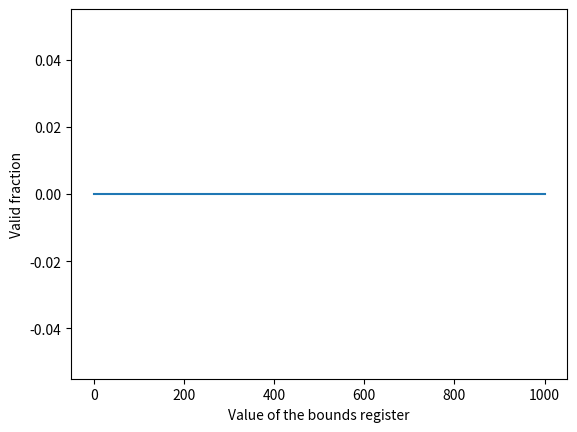

Source code (Python):
import os
import random
import matplotlib as mpl
import matplotlib.pyplot as plt
import numpy as np

x = np.linspace(0, 1000, 20)

y = []
for i in range(0, 1000, 50):
    seed = random.randint(0, 1000);
    random.seed(seed);
    y.append(int(os.popen(
        "./relocation.py -n 1000 -l " + str(i) + " -c | grep VALID | wc -l"
        ).read()[:-1]))

plt.plot(x, y)
plt.xlabel("Value of the bounds register")
plt.ylabel("Valid fraction")
plt.show()
